Image classification data set "dataset" (MuhamadAlee/TensorflowJS_CNN on GitHub). Class labels (3): formal shirt, pents, t-shirt.

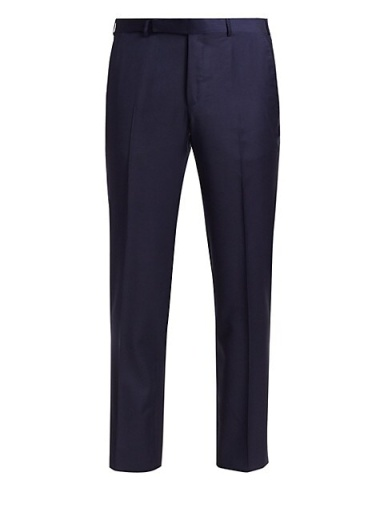
Label: pents

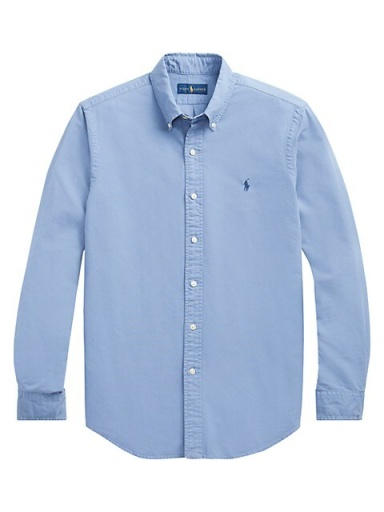
Label: formal shirt

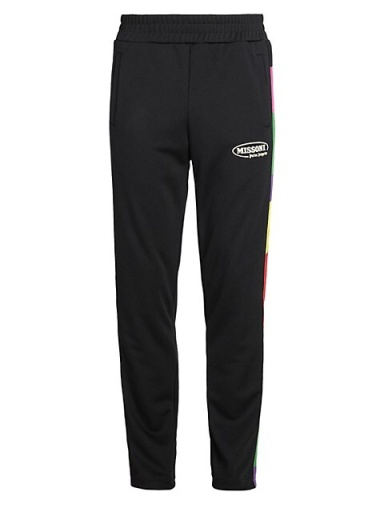
Label: pents

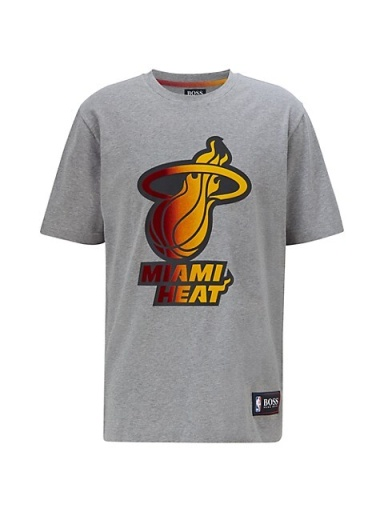
Label: t-shirt

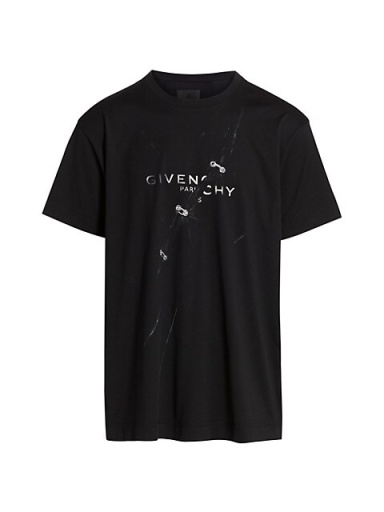
Label: t-shirt

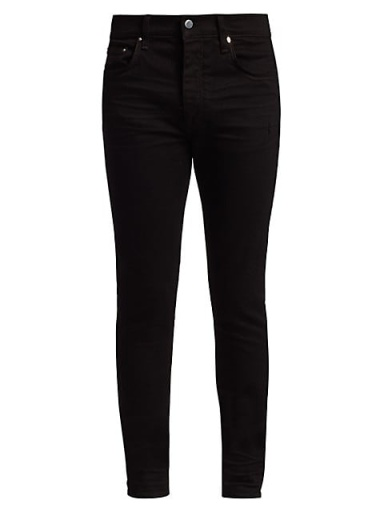
Label: pents
